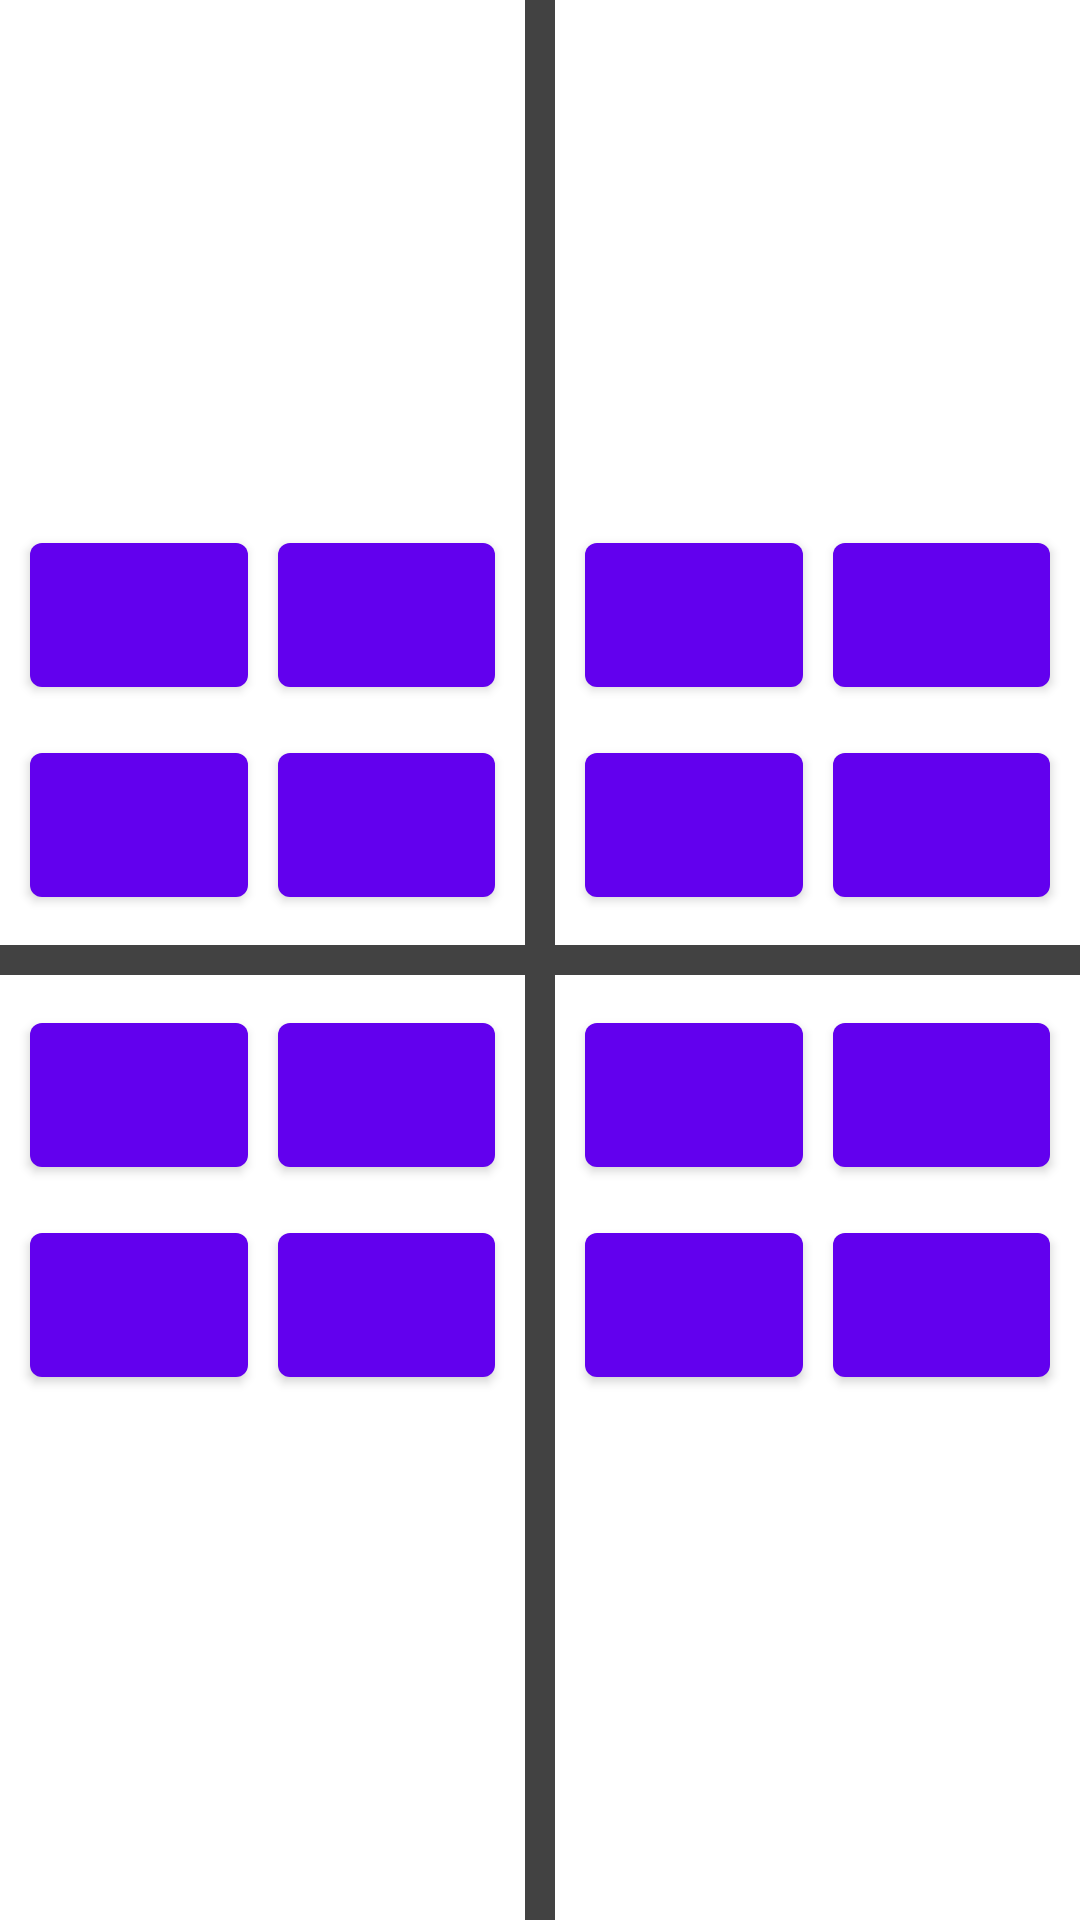

The Android layout XML behind this screen, and the referenced resources:
<!-- AndroidManifest.xml: application theme Theme.Sodoku -->
<!-- res/layout/content_main.xml -->
<?xml version="1.0" encoding="utf-8"?>
<androidx.constraintlayout.widget.ConstraintLayout xmlns:android="http://schemas.android.com/apk/res/android"
    xmlns:app="http://schemas.android.com/apk/res-auto"
    android:layout_width="match_parent"
    android:layout_height="match_parent"
    app:layout_behavior="@string/appbar_scrolling_view_behavior">

    <RelativeLayout
        android:layout_width="match_parent"
        android:layout_height="match_parent">

        <View
            android:id="@+id/horizontal_view"
            android:layout_width="match_parent"
            android:layout_centerInParent="true"
            android:background="@color/cardview_dark_background"
            android:layout_height="10dp"></View>

        <View
            android:id="@+id/vertical_view"
            android:layout_width="10dp"
            android:layout_height="match_parent"
            android:layout_centerInParent="true"
            android:background="@color/cardview_dark_background"></View>

        
        <TableLayout
            android:id="@+id/table_1"
            android:layout_width="wrap_content"
            android:layout_height="wrap_content"
            android:layout_margin="5dp"
            android:layout_toLeftOf="@id/vertical_view"
            android:layout_above="@id/horizontal_view">

            <TableRow
                android:layout_width="match_parent"
                android:layout_height="match_parent">

                <Button
                    android:id="@+id/button0_0"
                    android:layout_height="60dp"
                    android:layout_margin="5dp"
                    android:layout_weight="1"
                    android:onClick="onButtonClick"/>

                <Button
                    android:id="@+id/button0_1"
                    android:layout_height="60dp"
                    android:layout_margin="5dp"
                    android:layout_weight="1"
                    android:onClick="onButtonClick"/>
            </TableRow>

            <TableRow
                android:layout_width="match_parent"
                android:layout_height="match_parent">

                <Button
                    android:id="@+id/button0_2"
                    android:layout_height="60dp"
                    android:layout_margin="5dp"
                    android:layout_weight="1"
                    android:onClick="onButtonClick"/>

                <Button
                    android:id="@+id/button0_3"
                    android:layout_height="60dp"
                    android:layout_margin="5dp"
                    android:layout_weight="1"
                    android:onClick="onButtonClick"/>
            </TableRow>
        </TableLayout>

        
        <TableLayout
            android:id="@+id/table_2"
            android:layout_width="wrap_content"
            android:layout_height="wrap_content"
            android:layout_toRightOf="@id/vertical_view"
            android:layout_margin="5dp"
            android:layout_above="@id/horizontal_view">

            <TableRow
                android:layout_width="match_parent"
                android:layout_height="match_parent">

                <Button
                    android:id="@+id/button1_0"
                    android:layout_height="60dp"
                    android:layout_margin="5dp"
                    android:layout_weight="1"
                    android:onClick="onButtonClick"/>

                <Button
                    android:id="@+id/button1_1"
                    android:layout_height="60dp"
                    android:layout_margin="5dp"
                    android:layout_weight="1"
                    android:onClick="onButtonClick"/>
            </TableRow>

            <TableRow
                android:layout_width="match_parent"
                android:layout_height="match_parent">

                <Button
                    android:id="@+id/button1_2"
                    android:layout_height="60dp"
                    android:layout_margin="5dp"
                    android:layout_weight="1"
                    android:onClick="onButtonClick"/>

                <Button
                    android:id="@+id/button1_3"
                    android:layout_height="60dp"
                    android:layout_margin="5dp"
                    android:layout_weight="1"
                    android:onClick="onButtonClick"/>
            </TableRow>
        </TableLayout>

        
        <TableLayout
            android:id="@+id/tableLayout3"
            android:layout_width="wrap_content"
            android:layout_height="wrap_content"
            android:layout_margin="5dp"
            android:layout_toLeftOf="@id/vertical_view"
            android:layout_below="@id/horizontal_view">

            <TableRow
                android:layout_width="match_parent"
                android:layout_height="match_parent">

                <Button
                    android:id="@+id/button2_0"
                    android:layout_height="60dp"
                    android:layout_margin="5dp"
                    android:layout_weight="1"
                    android:onClick="onButtonClick"/>

                <Button
                    android:id="@+id/button2_1"
                    android:layout_height="60dp"
                    android:layout_margin="5dp"
                    android:layout_weight="1"
                    android:onClick="onButtonClick"/>
            </TableRow>

            <TableRow
                android:layout_width="match_parent"
                android:layout_height="match_parent">

                <Button
                    android:id="@+id/button2_2"
                    android:layout_height="60dp"
                    android:layout_margin="5dp"
                    android:layout_weight="1"
                    android:onClick="onButtonClick"/>

                <Button
                    android:id="@+id/button2_3"
                    android:layout_height="60dp"
                    android:layout_margin="5dp"
                    android:layout_weight="1"
                    android:onClick="onButtonClick"/>
            </TableRow>
        </TableLayout>

        
        <TableLayout
            android:id="@+id/table_4"
            android:layout_width="wrap_content"
            android:layout_height="wrap_content"
            android:layout_toRightOf="@id/vertical_view"
            android:layout_margin="5dp"
            android:layout_below="@id/horizontal_view">

            <TableRow
                android:layout_width="match_parent"
                android:layout_height="match_parent">

                <Button
                    android:id="@+id/button3_0"
                    android:layout_height="60dp"
                    android:layout_margin="5dp"
                    android:layout_weight="1"
                    android:onClick="onButtonClick"/>

                <Button
                    android:id="@+id/button3_1"
                    android:layout_height="60dp"
                    android:layout_margin="5dp"
                    android:layout_weight="1"
                    android:onClick="onButtonClick"/>
            </TableRow>

            <TableRow
                android:layout_width="match_parent"
                android:layout_height="match_parent">

                <Button
                    android:id="@+id/button3_2"
                    android:layout_height="60dp"
                    android:layout_margin="5dp"
                    android:layout_weight="1"
                    android:onClick="onButtonClick"/>

                <Button
                    android:id="@+id/button3_3"
                    android:layout_height="60dp"
                    android:layout_margin="5dp"
                    android:layout_weight="1"
                    android:onClick="onButtonClick"/>
            </TableRow>
        </TableLayout>
    </RelativeLayout>
</androidx.constraintlayout.widget.ConstraintLayout>
<!-- resources referenced by this layout -->
<resources>
  <style name="Theme.Sodoku" parent="Theme.MaterialComponents.DayNight.DarkActionBar">
          
          <item name="colorPrimary">@color/purple_500</item>
          <item name="colorPrimaryVariant">@color/purple_700</item>
          <item name="colorOnPrimary">@color/white</item>
          
          <item name="colorSecondary">@color/teal_200</item>
          <item name="colorSecondaryVariant">@color/teal_700</item>
          <item name="colorOnSecondary">@color/black</item>
          
          <item name="android:statusBarColor">?attr/colorPrimaryVariant</item>
          
      </style>
  <!-- not gathered from this repository: default colours our renderer supplied (Android Studio template values) -->
  <color name="purple_500">#FF6200EE</color>
  <color name="purple_700">#FF3700B3</color>
  <color name="teal_200">#FF03DAC5</color>
  <color name="teal_700">#FF018786</color>
  <color name="black">#FF000000</color>
  <color name="white">#FFFFFFFF</color>
</resources>
